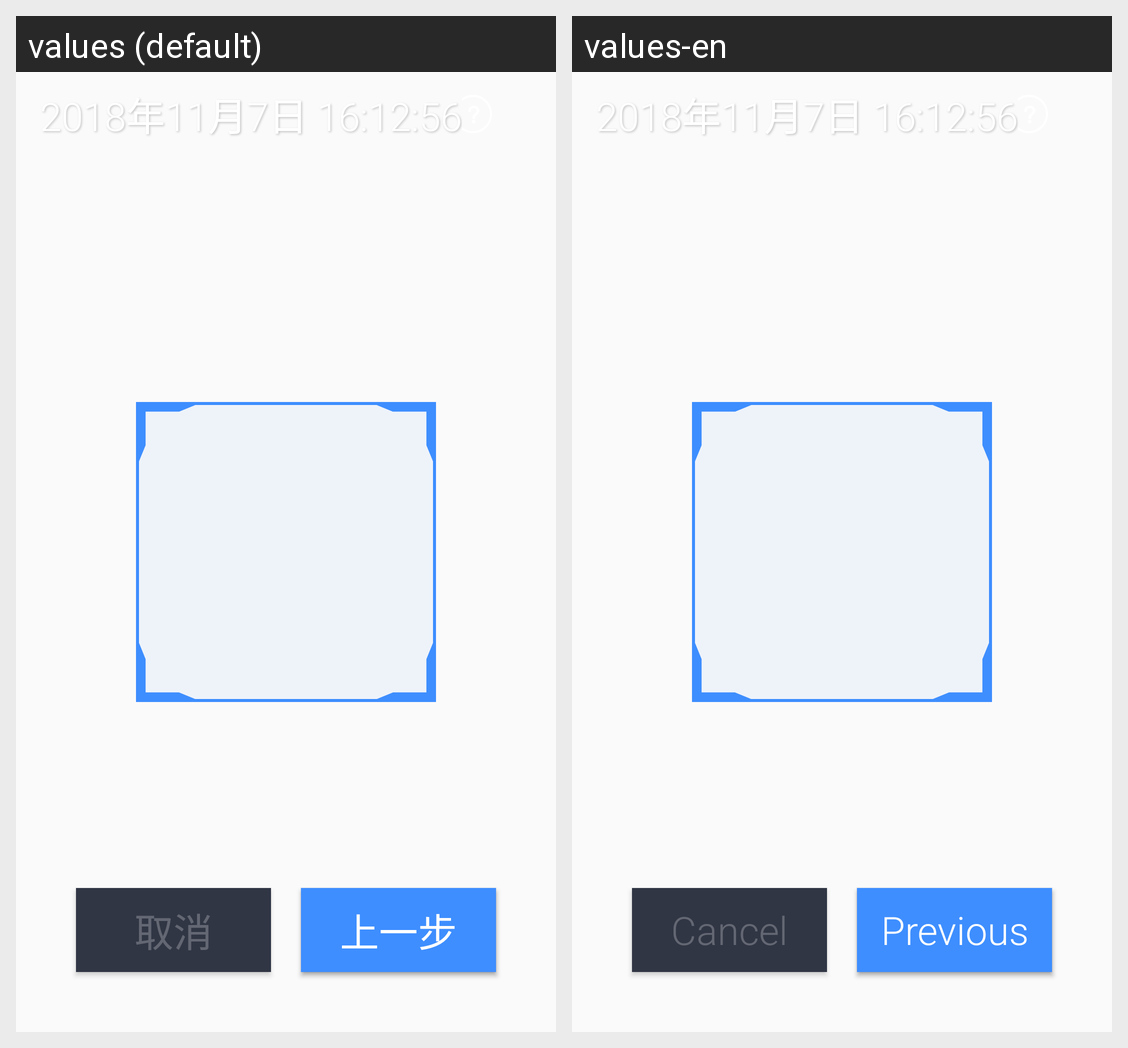

This grid shows one Android layout under two languages. Give, for every string resource on the screen, its name, the default text and each shown locale's text.
Android screen res/layout/view_dms_calibration.xml rendered under 2 locales, left to right: values (default), values-en. Device: Nexus 5 (rendered at 1080×1920; each locale shown at half size, 540×960, under a caption strip naming it); theme AppTheme.
Strings drawn on this screen, with the default value and each locale's value (text and hints the layout hard-codes, and strings that could not be matched under every locale, appear in the picture but are not listed):

calibration_cancel
  values: 取消
  values-en: Cancel

calibration_next
  values: 下一步
  values-en: Next

calibration_prev
  values: 上一步
  values-en: Previous
